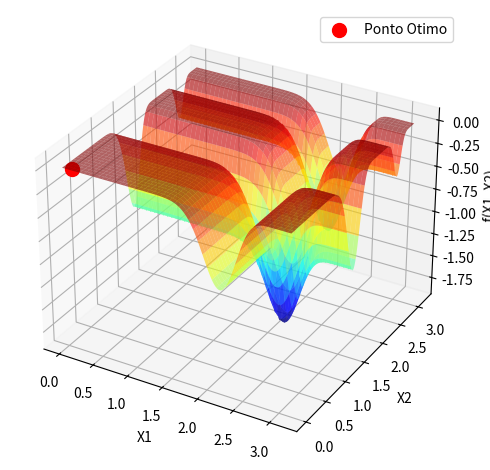

The script that saved this image:
# – Trabalho AV1 - Busca/Otimização Meta-heurística -


import numpy as np
import matplotlib.pyplot as plt
from mpl_toolkits.mplot3d import Axes3D

# Define a funcao objetivo de acordo com a especificacao da questao
def funcao_objetivo(x1, x2):
    return -np.sin(x1) * (np.sin(x1**2 / np.pi)**10) - np.sin(x2) * (np.sin(2 * x2**2 / np.pi)**10)

# Implementa o algoritmo Global Random Search (GRS) para maximizacao
def busca_aleatoria_global(funcao_objetivo, dominio_x1, dominio_x2, total_iteracoes):
    melhor_x1, melhor_x2 = None, None
    melhor_valor = -np.inf  # Inicia com valor infinito negativo para maximizacao

    for _ in range(total_iteracoes):
        # Gera ponto candidato aleatorio dentro do dominio
        x1_candidato = np.random.uniform(*dominio_x1)
        x2_candidato = np.random.uniform(*dominio_x2)
        # Avalia o ponto candidato
        valor_candidato = funcao_objetivo(x1_candidato, x2_candidato)
        # Atualiza melhor valor e ponto, se encontrado
        if valor_candidato > melhor_valor:
            melhor_x1, melhor_x2 = x1_candidato, x2_candidato
            melhor_valor = valor_candidato

    return (melhor_x1, melhor_x2), melhor_valor

# Define parametros do dominio de busca
dominio_x1 = (0, np.pi)
dominio_x2 = (0, np.pi)
total_iteracoes = 1000

# Executa o algoritmo GRS
(ponto_otimo, valor_otimo) = busca_aleatoria_global(funcao_objetivo, dominio_x1, dominio_x2, total_iteracoes)

# Gera dados para o grafico
x = np.linspace(*dominio_x1, 400)
y = np.linspace(*dominio_x2, 400)
X, Y = np.meshgrid(x, y)
Z = funcao_objetivo(X, Y)

# Cria o grafico 3D da funcao objetivo com o ponto otimo encontrado
fig = plt.figure()
ax = fig.add_subplot(111, projection='3d')
ax.plot_surface(X, Y, Z, cmap='jet', alpha=0.6)
ax.scatter(ponto_otimo[0], ponto_otimo[1], valor_otimo, color='r', s=100, label='Ponto Otimo')
ax.set_xlabel('X1')
ax.set_ylabel('X2')
ax.set_zlabel('f(X1, X2)')
ax.legend()
plt.tight_layout()
plt.show()

